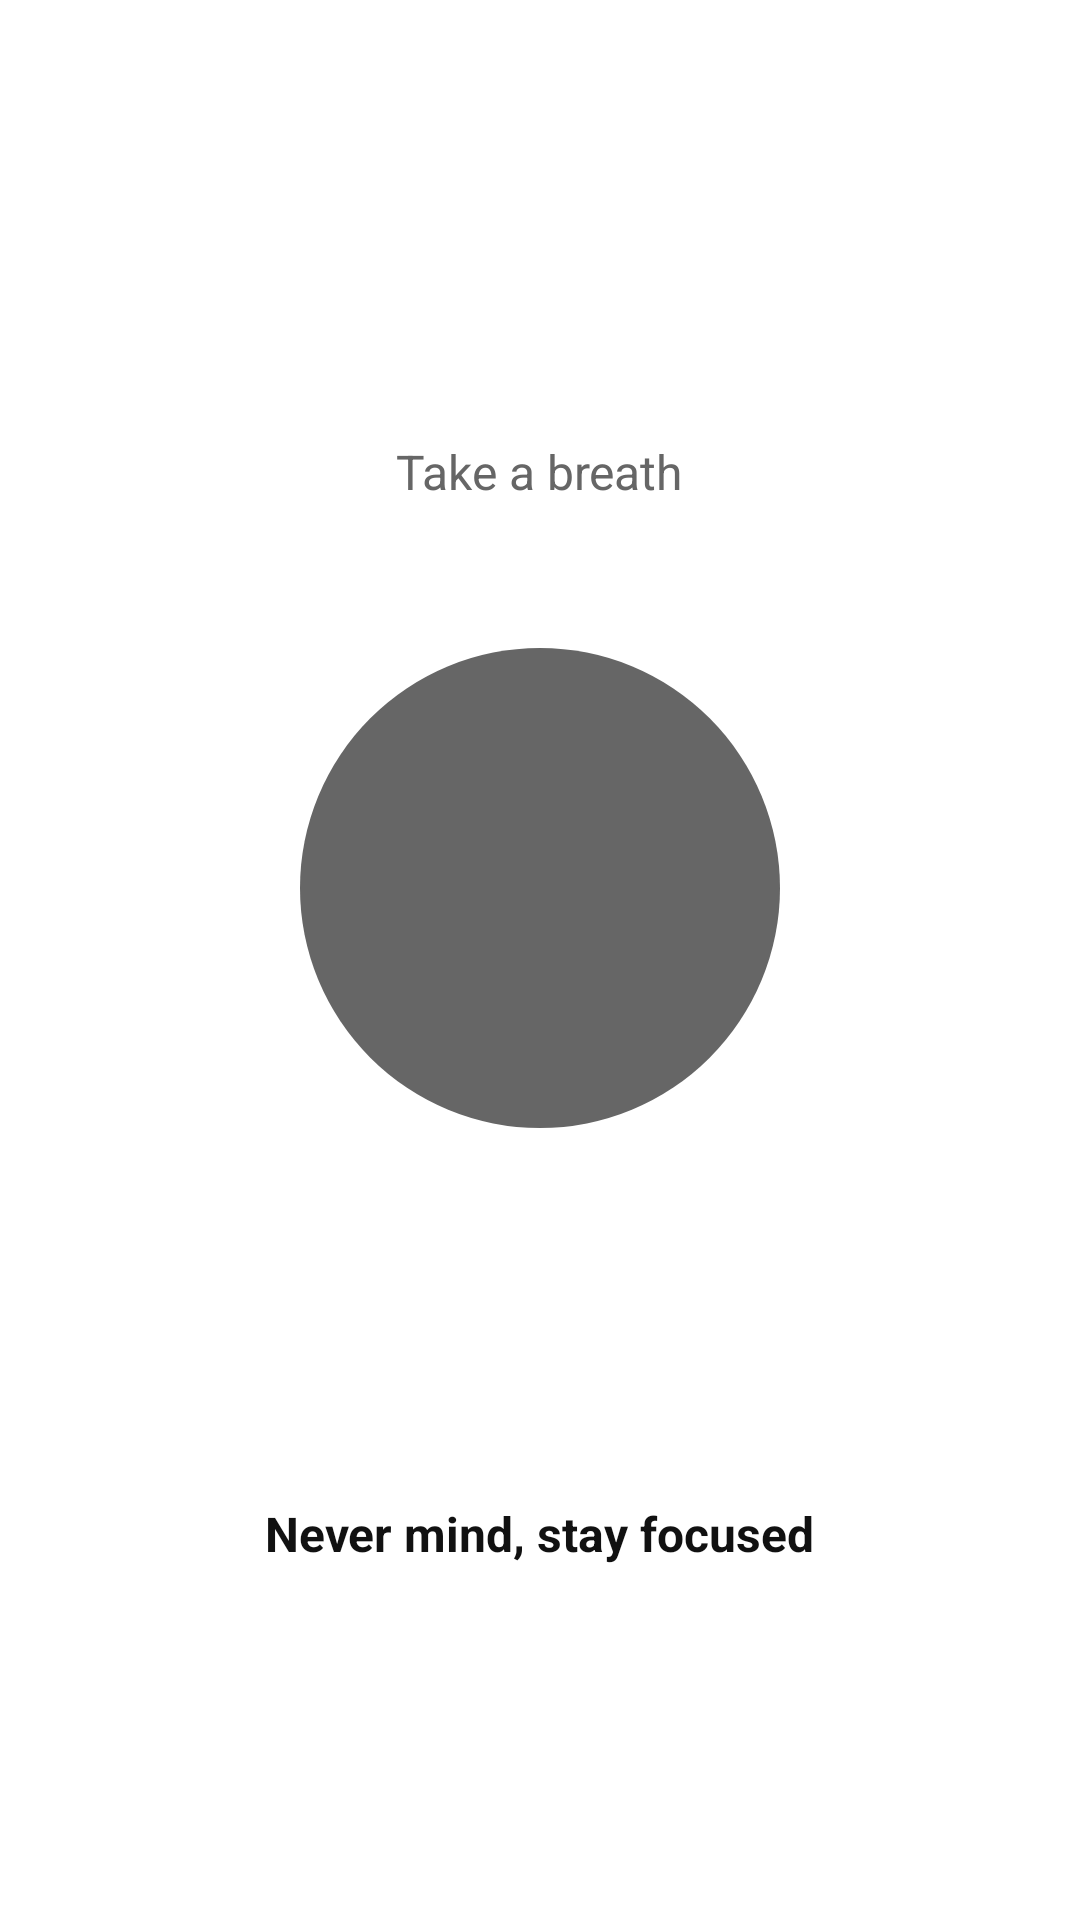

Here is an Android app screen rendered from its layout file. Give the layout XML and the strings, colors and styles it references.
<!-- AndroidManifest.xml: application theme Theme.MiniLauncher -->
<!-- res/layout/activity_pause.xml -->
<?xml version="1.0" encoding="utf-8"?>
<LinearLayout xmlns:android="http://schemas.android.com/apk/res/android"
    android:layout_width="match_parent"
    android:layout_height="match_parent"
    android:orientation="vertical"
    android:gravity="center"
    android:padding="32dp">

    <TextView
        android:id="@+id/pauseAppName"
        android:layout_width="wrap_content"
        android:layout_height="wrap_content"
        android:textSize="24sp"
        android:textStyle="bold"
        android:textColor="?android:attr/textColorPrimary" />

    <TextView
        android:layout_width="wrap_content"
        android:layout_height="wrap_content"
        android:layout_marginTop="8dp"
        android:text="@string/pause_hint"
        android:textSize="16sp"
        android:textColor="?android:attr/textColorSecondary" />

    <View
        android:id="@+id/breathingCircle"
        android:layout_width="160dp"
        android:layout_height="160dp"
        android:layout_marginTop="48dp"
        android:layout_marginBottom="48dp"
        android:background="@drawable/breathing_circle" />

    <TextView
        android:id="@+id/durationsTitle"
        android:layout_width="wrap_content"
        android:layout_height="wrap_content"
        android:text="@string/pause_question"
        android:textSize="18sp"
        android:textColor="?android:attr/textColorPrimary"
        android:visibility="invisible" />

    <LinearLayout
        android:id="@+id/durationsRow"
        android:layout_width="wrap_content"
        android:layout_height="wrap_content"
        android:layout_marginTop="8dp"
        android:orientation="horizontal"
        android:visibility="invisible" />

    <TextView
        android:id="@+id/neverMindButton"
        android:layout_width="wrap_content"
        android:layout_height="wrap_content"
        android:layout_marginTop="32dp"
        android:padding="12dp"
        android:text="@string/pause_never_mind"
        android:textSize="16sp"
        android:textStyle="bold"
        android:textColor="?android:attr/textColorPrimary" />
</LinearLayout>
<!-- resources referenced by this layout -->
<resources>
  <!-- drawable breathing_circle (drawable) -->
  <?xml version="1.0" encoding="utf-8"?>
  <shape xmlns:android="http://schemas.android.com/apk/res/android"
      android:shape="oval">
      <solid android:color="@color/mono_text_secondary" />
  </shape>
  <string name="pause_hint">Take a breath</string>
  <string name="pause_never_mind">Never mind, stay focused</string>
  <string name="pause_question">How long do you want to use it?</string>
  <style name="Theme.MiniLauncher" parent="Theme.MaterialComponents.DayNight.NoActionBar">
          <item name="colorPrimary">@color/mono_accent</item>
          <item name="colorPrimaryVariant">@color/mono_accent</item>
          <item name="colorOnPrimary">@color/mono_background</item>
          <item name="colorSecondary">@color/mono_accent</item>
          <item name="colorSecondaryVariant">@color/mono_accent</item>
          <item name="colorOnSecondary">@color/mono_background</item>
          <item name="colorSurface">@color/mono_surface</item>
          <item name="android:colorBackground">@color/mono_background</item>
          <item name="android:windowBackground">@color/mono_background</item>
          <item name="android:textColorPrimary">@color/mono_text_primary</item>
          <item name="android:textColorSecondary">@color/mono_text_secondary</item>
          <item name="android:statusBarColor">@color/mono_background</item>
          <item name="android:navigationBarColor">@color/mono_background</item>
          <item name="android:windowLightStatusBar">true</item>
      </style>
  <color name="mono_text_secondary">#666666</color>
  <color name="mono_accent">#111111</color>
  <color name="mono_background">#FFFFFF</color>
  <color name="mono_surface">#F4F4F4</color>
  <color name="mono_text_primary">#111111</color>
</resources>
